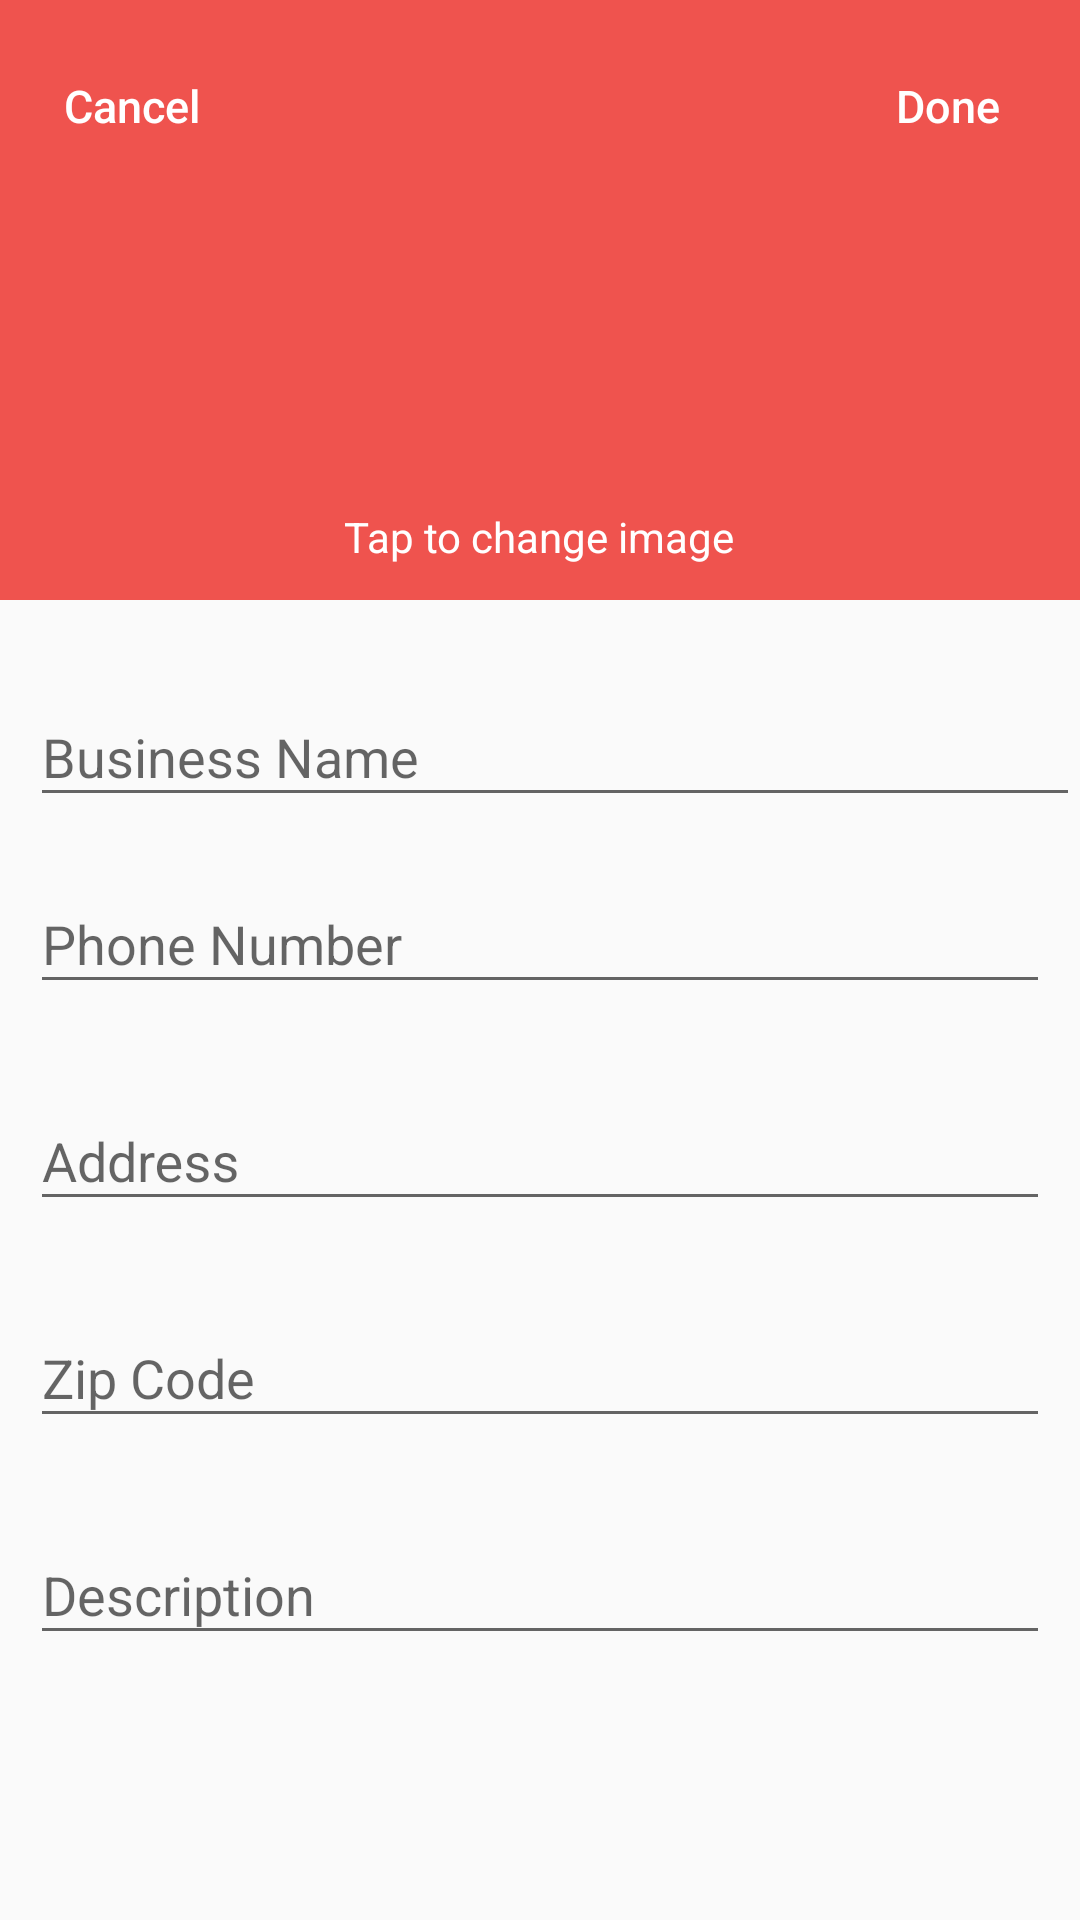

Android layout source for this screen:
<!-- AndroidManifest.xml: application theme AppTheme1 -->
<!-- res/layout/activity_edit_profile_business.xml -->
<?xml version="1.0" encoding="utf-8"?>
<ScrollView  xmlns:android="http://schemas.android.com/apk/res/android"
    android:layout_width="fill_parent"
    android:layout_height="fill_parent">


    <android.support.design.widget.CoordinatorLayout
        android:layout_width="match_parent"
        android:layout_height="match_parent">

        <LinearLayout
            android:layout_width="fill_parent"
            android:layout_height="fill_parent"
            android:gravity="center"
            android:orientation="vertical">

            <LinearLayout
                android:layout_width="fill_parent"
                android:layout_height="200dp"
                android:gravity="center"
                android:orientation="vertical"
                android:background="@color/colorPrimary">

                <RelativeLayout
                    android:layout_width="match_parent"
                    android:layout_height="wrap_content"
                    android:orientation="horizontal">

                    <Button
                        android:id="@+id/btnCancel"
                        android:layout_width="wrap_content"
                        android:layout_height="wrap_content"
                        android:background="@null"
                        android:text="@string/cancel"
                        android:textAllCaps="false"
                        android:textColor="@color/white"
                        android:layout_alignParentLeft="true"
                        android:textSize="15dp"/>

                    <Button
                        android:id="@+id/btnDone"
                        android:layout_width="wrap_content"
                        android:layout_height="wrap_content"
                        android:background="@null"
                        android:text="Done"
                        android:textAllCaps="false"
                        android:textColor="@color/white"
                        android:textSize="15dp"
                        android:layout_alignParentRight="true"/>

                </RelativeLayout>

                <ImageView
                    android:id="@+id/iv_business_img"
                    android:layout_width="@dimen/logo_w_h"
                    android:layout_height="@dimen/logo_w_h"
                    android:layout_gravity="center_horizontal"
                    android:layout_marginBottom="10dp"
                    android:src="@drawable/user_profile"/>
                <TextView
                    android:layout_width="wrap_content"
                    android:layout_height="wrap_content"
                    android:text="Tap to change image"
                    android:textColor="@color/white"/>

            </LinearLayout>


            <android.support.design.widget.TextInputLayout
                android:layout_marginTop="20dp"
                android:layout_width="match_parent"
                android:layout_height="wrap_content"
                android:paddingLeft="10dp">

                <EditText
                    android:id="@+id/et_edit_buss_name"
                    android:layout_width="match_parent"
                    android:layout_height="wrap_content"
                    android:hint="Business Name"
                    android:inputType="text"
                    android:maxLines="1"
                    android:singleLine="true"
                    android:textColor="@android:color/black"/>

            </android.support.design.widget.TextInputLayout>

            <android.support.design.widget.TextInputLayout
                android:layout_width="match_parent"
                android:layout_height="wrap_content"
                android:padding="10dp">

                <EditText
                    android:id="@+id/et_edit_buss_phone"
                    android:layout_width="match_parent"
                    android:layout_height="wrap_content"
                    android:focusableInTouchMode="true"
                    android:hint="@string/hint_phone_no"
                    android:maxLength="10"
                    android:maxLines="1"
                    android:singleLine="true"
                    android:imeActionId="@+id/login"
                    android:textColor="@android:color/black"/>

            </android.support.design.widget.TextInputLayout>

            <android.support.design.widget.TextInputLayout
                android:layout_width="match_parent"
                android:layout_height="wrap_content"
                android:padding="10dp">>

                <EditText
                    android:id="@+id/et_edit_buss_add"
                    android:layout_width="match_parent"
                    android:layout_height="wrap_content"
                    android:hint="@string/address"
                    android:inputType="textPostalAddress"
                    android:maxLines="5"
                    android:textColor="@android:color/black"
                    android:selectAllOnFocus="false"/>

            </android.support.design.widget.TextInputLayout>

            <android.support.design.widget.TextInputLayout
                android:layout_width="match_parent"
                android:layout_height="wrap_content"
                android:padding="10dp">>

                <EditText
                    android:id="@+id/et_edit_buss_zip"
                    android:layout_width="match_parent"
                    android:layout_height="wrap_content"
                    android:hint="@string/zip_code"
                    android:inputType="number"
                    android:maxLength="6"
                    android:maxLines="1"
                    android:singleLine="true"
                    android:textColor="@android:color/black"
                    android:selectAllOnFocus="false"/>

            </android.support.design.widget.TextInputLayout>

            <android.support.design.widget.TextInputLayout
                android:layout_width="match_parent"
                android:layout_height="wrap_content"
                android:padding="10dp">>

                <EditText
                    android:id="@+id/et_edit_buss_dec"
                    android:layout_width="match_parent"
                    android:layout_height="wrap_content"
                    android:hint="@string/description"
                    android:inputType="textLongMessage"
                    android:maxLength="10"
                    android:maxLines="1"
                    android:singleLine="true"
                    android:textColor="@android:color/black"
                    android:selectAllOnFocus="false"/>

            </android.support.design.widget.TextInputLayout>

        </LinearLayout>

        <ProgressBar
            android:id="@+id/progressBar"
            android:layout_width="30dp"
            android:layout_height="30dp"
            android:layout_gravity="center|bottom"
            android:layout_marginBottom="20dp"
            android:visibility="gone"/>
    </android.support.design.widget.CoordinatorLayout>
</ScrollView>
<!-- resources referenced by this layout -->
<resources>
  <color name="colorPrimary">#EF534E</color>
  <color name="white">#FFFFFF</color>
  <dimen name="logo_w_h">100dp</dimen>
  <string name="address">Address</string>
  <string name="cancel">Cancel</string>
  <string name="description">Description</string>
  <string name="hint_phone_no">Phone Number</string>
  <string name="zip_code">Zip Code</string>
  <style name="AppTheme1" parent="Theme.AppCompat.Light.DarkActionBar">
          
          <item name="colorPrimary">@color/colorPrimary</item>
          <item name="colorPrimaryDark">@color/colorPrimaryDark</item>
          <item name="colorAccent">@color/colorAccent</item>
      </style>
  <color name="colorPrimaryDark">#D34B47</color>
  <color name="colorAccent">#495867</color>
  //495867
  //3BCEAC
      //4ECDC4
      //577399
</resources>
